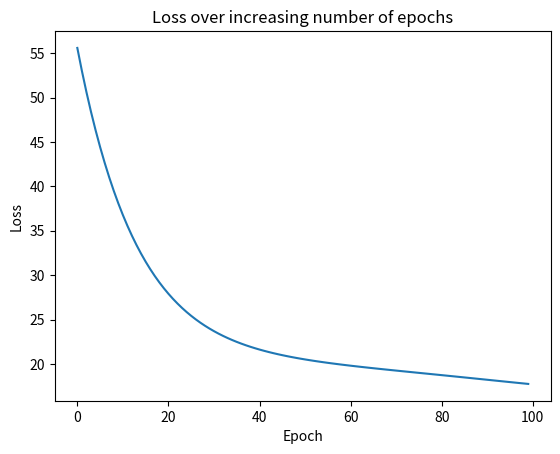

Write the Python code that produced this figure.
import numpy as np

from copy import deepcopy
from matplotlib import pyplot as plt
import argparse


def feed_forward(inputs, outputs, weights):
	"""
	前向传播的过程
	:param inputs: 输入数据
	:param outputs: 输出数据的正确值
	:param weights: 神经网络中的权重参数和偏置项
	:return: 损失值
	"""
	# 隐藏层1
	pre_hidden = np.dot(inputs, weights[0]) + weights[1]
	# Sigmod 非线性激活函数
	hidden = 1 / (1 + np.exp(-pre_hidden))
	# 输出层
	pred_output = np.dot(hidden, weights[2]) + weights[3]
	# 计算连续变量的损失值（loss）
	mean_squared_error = np.mean(np.square(pred_output - outputs))
	return mean_squared_error


def update_weights(inputs, outputs, weights, lr):
	"""
	反向传播更新权重参数
	:param inputs: 输入数据
	:param outputs: 输出的标准结果
	:param weights: 权重参数
	:param lr: 学习率（超参数）
	:return: 返回更新后的权重参数与当前权重参数的损失值
	"""
	# 定义每个权重参数增加的一个非常小的量(注意：这个不是 weight_decay)
	num = 0.005
	# 计算当前权重下的损失值
	original_loss = feed_forward(inputs, outputs, weights)
	# 创建一个原始权重参数的副本用来保存更新后的权重参数
	updated_weights = deepcopy(weights)
	# 遍历每一个参数进行更新
	for i, layer in enumerate(weights):
		for index, weight in np.ndenumerate(layer):
			temp_weights = deepcopy(weights)
			# 为神经网络中的每一个参数增加一个小的值
			temp_weights[i][index] += num
			# 计算更新一个权重后的损失值(每个参数都要去算一遍损失值，效率十分的低下，可以使用链式法则计算梯度下降)
			loss_plus = feed_forward(inputs, outputs, temp_weights)
			# 计算梯度
			grad = (loss_plus - original_loss) / num
			# 更新当前权重参数
			updated_weights[i][index] -= lr * grad
	return updated_weights, original_loss


def train(epochs, inputs, outputs, weights, lr):
	"""
	模型训练
	:param epochs: 迭代次数
	:param inputs: 输入数据
	:param outputs: 输出结果（标准答案）
	:param weights: 权重参数
	:param lr: 学习率
	:return: 损失值列表，最后的权重参数
	"""
	losses = []
	# 执行 100 个 epoch 内执行前向传播和反向传播。
	for epoch in range(epochs):
		weights, loss = update_weights(inputs, outputs, weights, lr)
		losses.append(loss)
	return losses, weights


if __name__ == '__main__':
	parser = argparse.ArgumentParser(description='手写简单的神经网络')
	parser.add_argument('--lr', '-l', type=float, default=0.005, help='learning rate')
	parser.add_argument('--epochs', '-e', type=int, default=100, help='number of epochs')
	parser.add_argument('--seed', '-s', type=int, default=2003, help='random seed')
	args = parser.parse_args()

	# 输入数据
	inputs = np.array([[1, 1], [2, 1], [6, 4], [6, 9], [5, 3]])
	# 标准输出结果
	outputs = np.array([[2], [3], [10], [15], [8]])
	# 设置随机初始化种子
	np.random.seed(args.seed)
	# 随机初始化权重

	weights = [
		# 第一个参数数组对应于将输入层连接到隐藏层的 2x3 权重矩阵
		np.random.random((2, 3)),
		# 第二个参数数组表示与隐藏层的每个神经院相关的偏置值
		np.random.random((1, 3)),
		# 第三个参数数组对应于将隐藏层连接到输出层 3x1 权重矩阵
		np.random.random((3, 1)),
		# 最后一个参数数组表示与输出层相关的偏执值。
		np.random.random(1)
	]

	# 绘制损失值：
	losses, weights = train(args.epochs, inputs, outputs, weights, args.lr)
	plt.plot(losses)
	plt.title('Loss over increasing number of epochs')
	plt.ylabel('Loss')
	plt.xlabel('Epoch')
	plt.show()

	# 获取更新后的权重后，通过将输入传递给网络对输入进行预测并计算输出值。
	pred_data = [[1, 1], [3, 7], [2, 4]]
	print("需要预测的输入是：\n" + str(pred_data))
	pre_hidden = np.dot(np.array(pred_data), weights[0]) + weights[1]
	hidden = 1 / (1 + np.exp(-pre_hidden))
	pred_output = np.dot(hidden, weights[2]) + weights[3]
	print("预测的结果为：\n" + str(pred_output))
